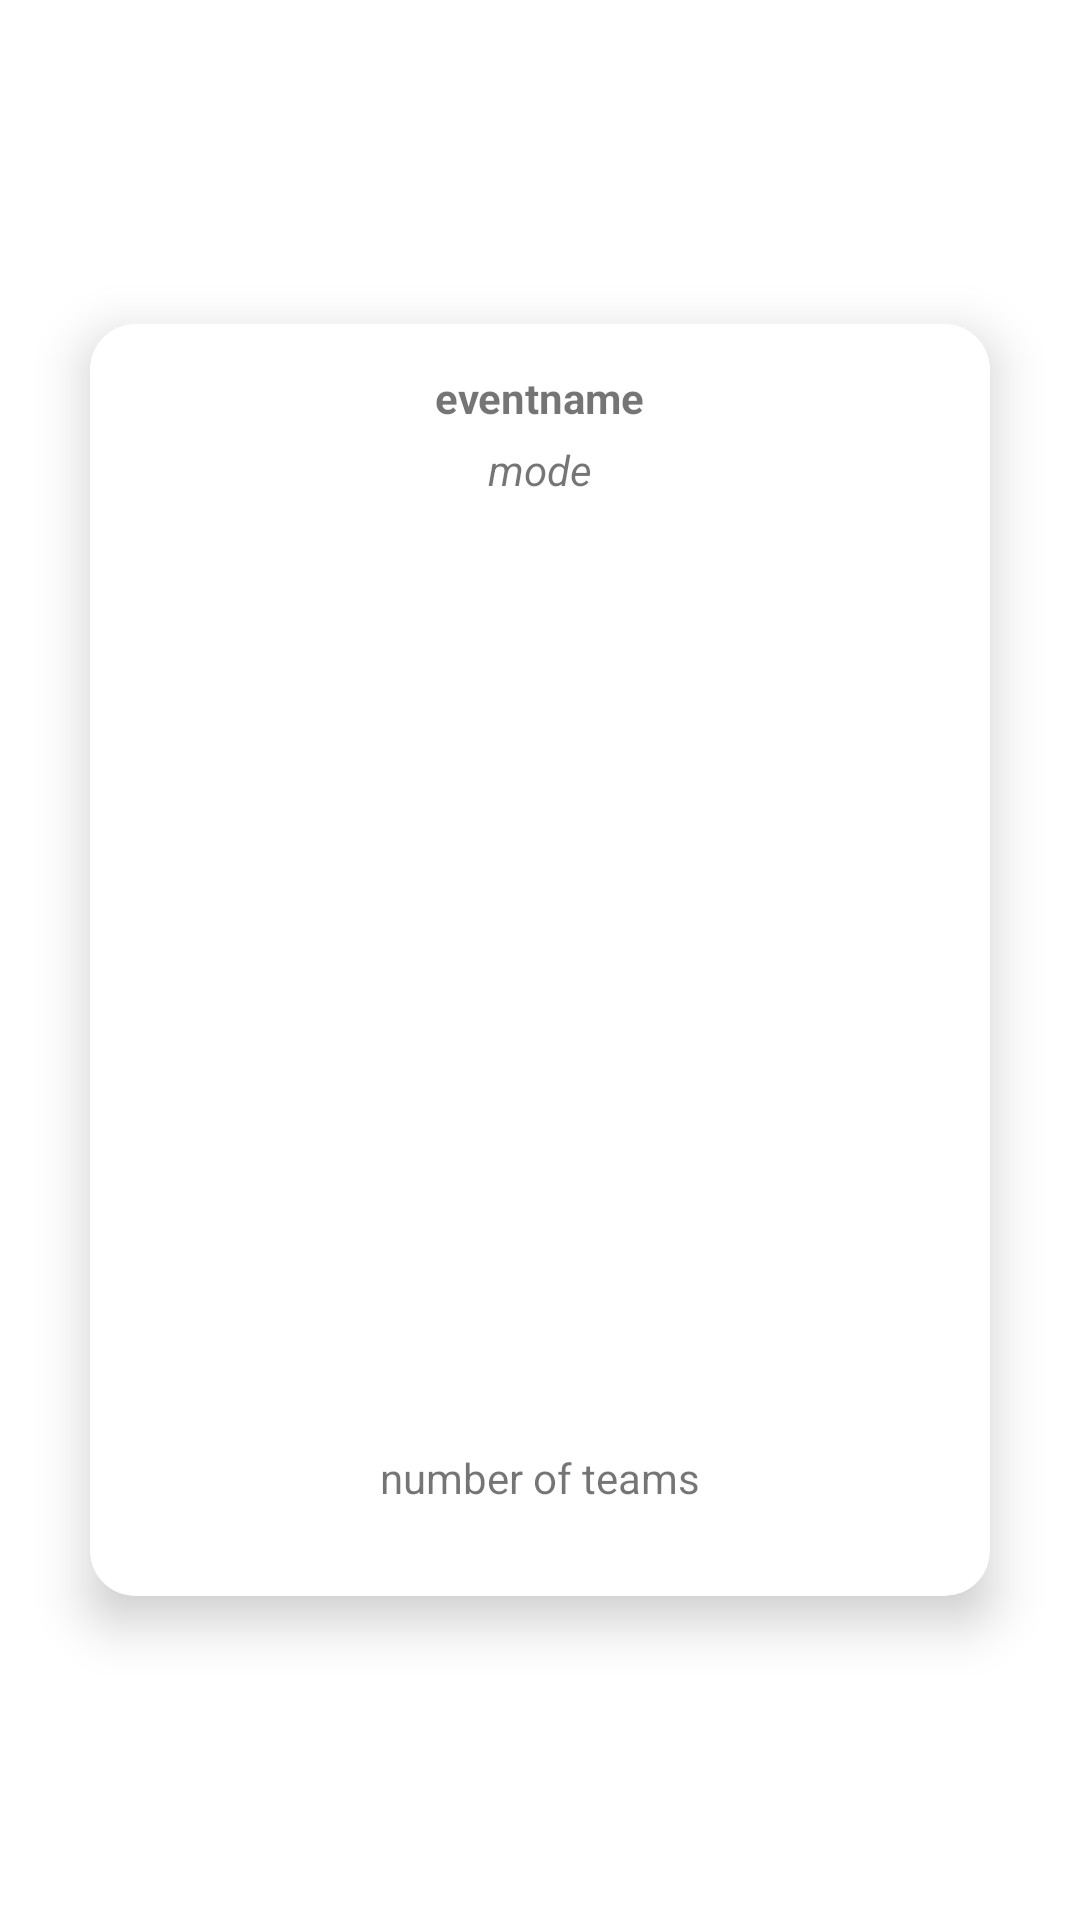

Layout XML and referenced resources for this Android screen:
<!-- AndroidManifest.xml: application theme Theme.Evention -->
<!-- res/layout/eventcard.xml -->
<?xml version="1.0" encoding="utf-8"?>
<RelativeLayout xmlns:android="http://schemas.android.com/apk/res/android"
    xmlns:app="http://schemas.android.com/apk/res-auto"
    xmlns:tools="http://schemas.android.com/tools"
    android:layout_width="wrap_content"
    android:layout_height="wrap_content"
    android:layout_centerInParent="true"
    android:layout_centerVertical="true"
    android:id="@+id/relLay"
    tools:ignore="InvalidId">

<androidx.cardview.widget.CardView
    android:layout_width="wrap_content"
    android:layout_height="wrap_content"
    android:layout_centerInParent="true"
    android:layout_margin="15dp"
    app:cardCornerRadius="15dp"
    app:cardElevation="10dp"
    android:id="@+id/eventCard">

    <RelativeLayout
        android:layout_width="match_parent"
        android:layout_height="match_parent"
        android:layout_centerInParent="true"
        >

        <TextView
            android:id="@+id/txtEventName"
            android:layout_width="wrap_content"
            android:layout_height="wrap_content"
            android:layout_centerHorizontal="true"
            android:layout_marginTop="15dp"
            android:text="eventname"
            android:textStyle="bold" />

        <ImageButton
            android:id="@+id/btnDelete"
            android:layout_width="20dp"
            android:layout_height="20dp"
            android:layout_alignTop="@id/txtEventName"
            android:background="#0000"
            android:scaleType="fitCenter"
            android:src="@drawable/ic_delete"
            android:layout_toRightOf="@id/eventImage"
            android:layout_marginLeft="-35dp"
            android:tint="@color/primary" />

        <TextView
            android:id="@+id/txtEventMode"
            android:layout_width="wrap_content"
            android:layout_height="wrap_content"
            android:layout_below="@id/txtEventName"
            android:layout_centerHorizontal="true"
            android:layout_marginTop="5dp"
            android:text="mode"
            android:textStyle="italic" />

        <RelativeLayout
            android:layout_width="wrap_content"
            android:layout_height="wrap_content"
            android:id="@+id/points"
            android:layout_below="@id/txtEventMode"
            android:layout_marginTop="8dp"
            android:layout_centerHorizontal="true">

            <TextView
                android:layout_width="wrap_content"
                android:layout_height="wrap_content"
                android:id="@+id/txtWinPts"
                android:text="win pts.:"
                android:layout_marginLeft="15dp"
                android:visibility="invisible">
            </TextView>

            <TextView
                android:layout_width="wrap_content"
                android:layout_height="wrap_content"
                android:id="@+id/txtDrawPts"
                android:text="draw pts.:"
                android:layout_toRightOf="@id/txtWinPts"
                android:layout_marginLeft="60dp"
                android:visibility="invisible">
            </TextView>

        </RelativeLayout>

        <ImageView
            android:id="@+id/eventImage"
            android:layout_width="220dp"
            android:layout_height="220dp"
            android:layout_below="@id/points"
            android:layout_centerHorizontal="true"
            android:layout_marginStart="40dp"
            android:layout_marginTop="30dp"
            android:layout_marginEnd="40dp"
            android:layout_marginBottom="40dp"
            app:srcCompat="@drawable/resource_new"
            app:tint="@color/primary" />

        <TextView
            android:layout_width="wrap_content"
            android:layout_height="wrap_content"
            android:id="@+id/txtNumTeams"
            android:layout_below="@id/eventImage"
            android:text="number of teams"
            android:layout_centerHorizontal="true"
            android:layout_marginBottom="30dp"/>

    </RelativeLayout>


</androidx.cardview.widget.CardView>

</RelativeLayout>
<!-- resources referenced by this layout -->
<resources>
  <color name="primary">#FFBB86FC</color>
  <style name="Theme.Evention" parent="Theme.MaterialComponents.DayNight.DarkActionBar">
          
          <item name="colorPrimary">@color/secondary</item>
          <item name="colorPrimaryVariant">@color/purple_700</item>
          <item name="colorOnPrimary">@color/white</item>
          
          <item name="colorSecondary">@color/teal_200</item>
          <item name="colorSecondaryVariant">@color/teal_700</item>
          <item name="colorOnSecondary">@color/black</item>
          
          <item name="android:statusBarColor">?attr/colorPrimaryVariant</item>
          
      </style>
  <color name="secondary">#FF6200EE</color>
  <color name="purple_700">#FF3700B3</color>
  <color name="white">#FFFFFFFF</color>
  <color name="teal_200">#FF03DAC5</color>
  <color name="teal_700">#FF018786</color>
  <color name="black">#FF000000</color>
</resources>
